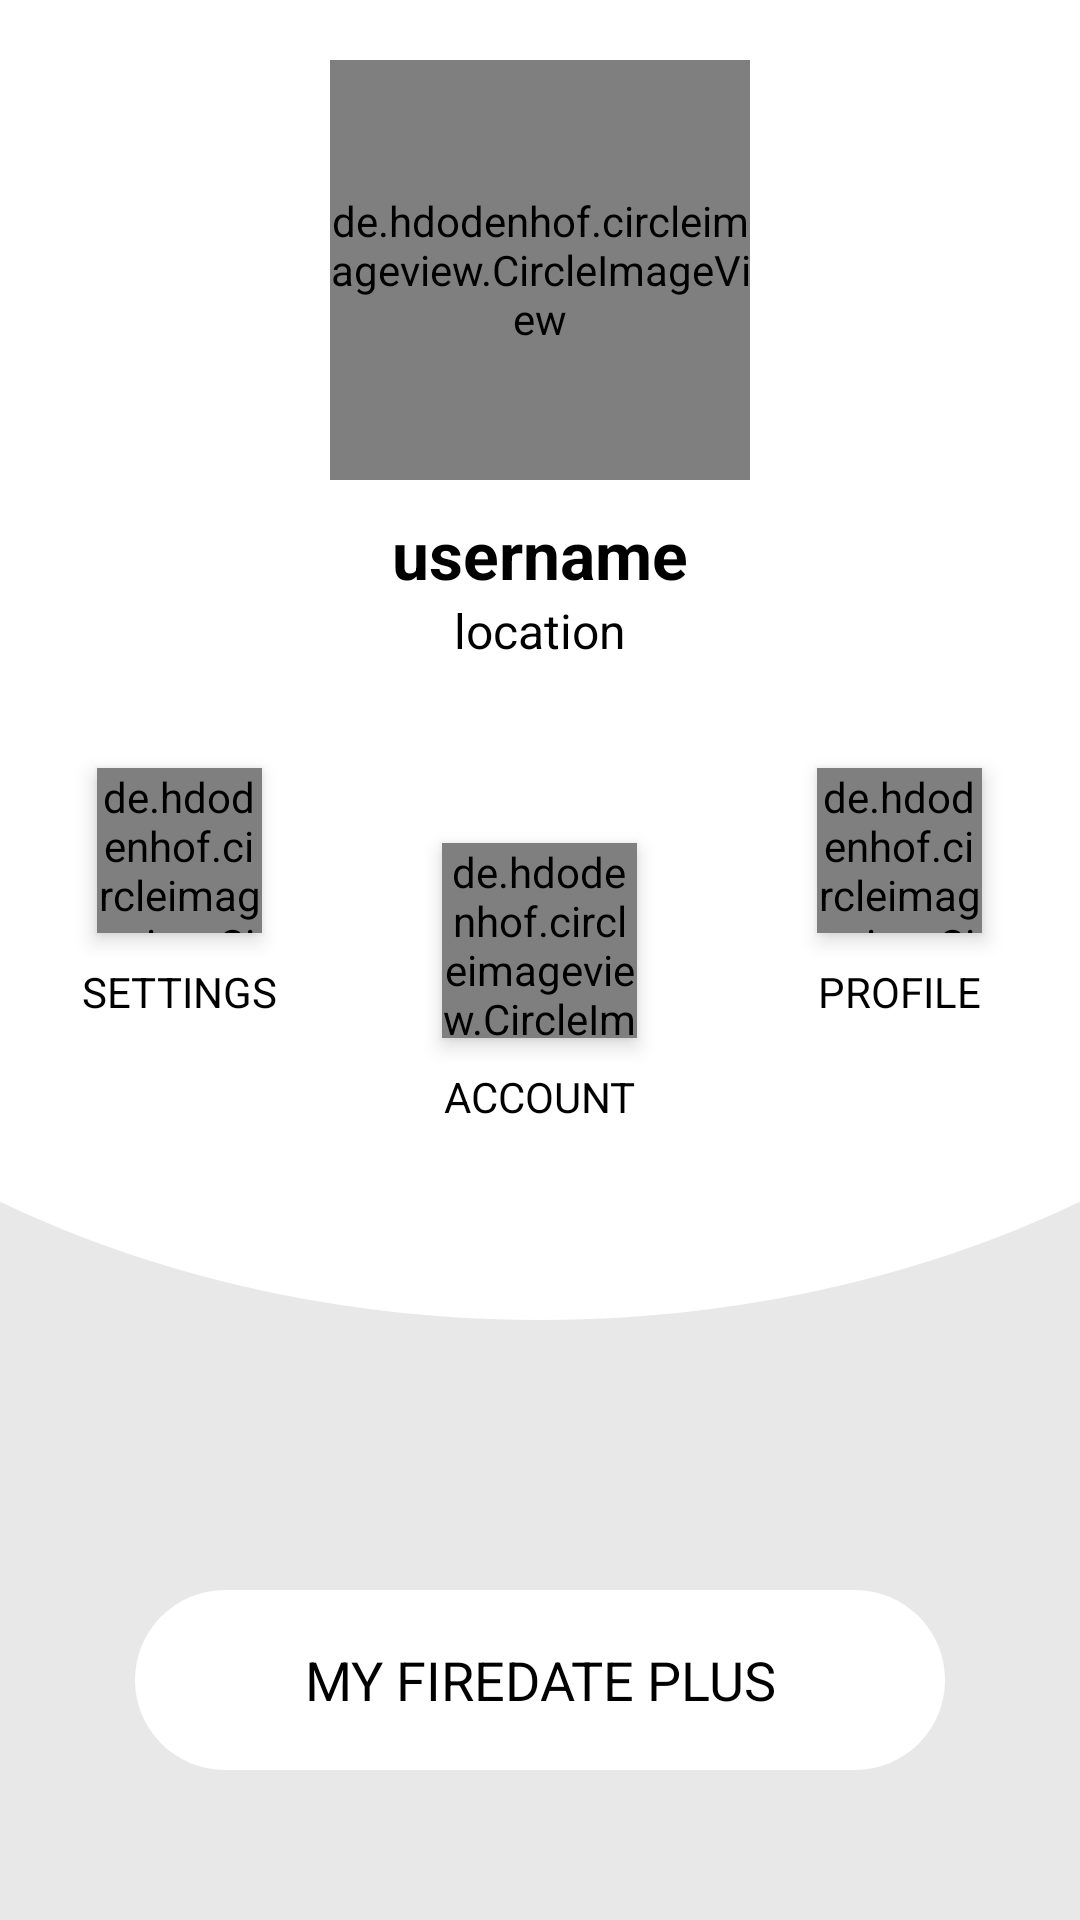

Layout XML and referenced resources for this Android screen:
<!-- AndroidManifest.xml: application theme AppTheme -->
<!-- res/layout/profile_fragment.xml -->
<?xml version="1.0" encoding="utf-8"?>
<LinearLayout xmlns:android="http://schemas.android.com/apk/res/android"
    android:layout_width="match_parent"
    android:layout_height="match_parent"
    android:background="@color/colorGrey"
    android:orientation="vertical">

    <LinearLayout
        android:layout_width="match_parent"
        android:layout_height="match_parent"
        android:background="@drawable/curve"
        android:orientation="vertical">

        <LinearLayout
            android:layout_width="match_parent"
            android:layout_height="match_parent"
            android:orientation="vertical">

            <LinearLayout
                android:layout_width="match_parent"
                android:layout_height="wrap_content"
                android:gravity="center"
                android:orientation="vertical"
                android:paddingLeft="50dp"
                android:paddingTop="20dp"
                android:paddingRight="50dp"
                android:paddingBottom="30dp">


                <de.hdodenhof.circleimageview.CircleImageView
                    android:id="@+id/imageViewProfileTabUsernameImage"
                    android:layout_width="140dp"
                    android:layout_height="140dp"
                    android:layout_marginBottom="10dp"
                    android:scaleType="centerCrop"
                    android:src="@drawable/profile_image" />

                <TextView
                    android:id="@+id/textViewProfileTabUsernameText"
                    android:layout_width="wrap_content"
                    android:layout_height="wrap_content"
                    android:text="username"
                    android:textSize="22sp"
                    android:textStyle="bold" />

                <TextView
                    android:id="@+id/textViewProfileTabLocationText"
                    android:layout_width="wrap_content"
                    android:layout_height="wrap_content"
                    android:text="location"
                    android:textSize="16sp" />

            </LinearLayout>


            <LinearLayout
                android:layout_width="match_parent"
                android:layout_height="wrap_content"
                android:clipChildren="false"
                android:gravity="center_horizontal"
                android:orientation="horizontal"
                android:weightSum="3">

                <LinearLayout
                    android:layout_width="0dp"
                    android:layout_height="wrap_content"
                    android:layout_weight="1"
                    android:gravity="center_horizontal"
                    android:orientation="vertical">

                    <de.hdodenhof.circleimageview.CircleImageView
                        android:id="@+id/imageViewProfileTabSettingsImage"
                        android:layout_width="55dp"
                        android:layout_height="55dp"
                        android:layout_marginTop="5dp"
                        android:layout_marginBottom="10dp"
                        android:elevation="4dp"
                        android:src="@drawable/tab_user_settings" />

                    <TextView
                        android:id="@+id/textViewProfileTabSettingsText"
                        android:layout_width="wrap_content"
                        android:layout_height="wrap_content"
                        android:text="SETTINGS" />


                </LinearLayout>

                <LinearLayout
                    android:layout_width="0dp"
                    android:layout_height="wrap_content"
                    android:layout_marginTop="30dp"
                    android:layout_weight="1"
                    android:gravity="center_horizontal"
                    android:orientation="vertical">

                    <de.hdodenhof.circleimageview.CircleImageView
                        android:id="@+id/imageViewProfileTabAccountImage"
                        android:layout_width="65dp"
                        android:layout_height="65dp"
                        android:layout_marginBottom="10dp"
                        android:elevation="4dp"
                        android:src="@drawable/tab_user_account" />

                    <TextView
                        android:id="@+id/textViewProfileTabAccountText"
                        android:layout_width="wrap_content"
                        android:layout_height="wrap_content"
                        android:text="ACCOUNT" />

                </LinearLayout>

                <LinearLayout
                    android:layout_width="0dp"
                    android:layout_height="wrap_content"
                    android:layout_weight="1"
                    android:gravity="center_horizontal"
                    android:orientation="vertical">

                    <de.hdodenhof.circleimageview.CircleImageView
                        android:id="@+id/imageViewProfileTabPrivacyImage"
                        android:layout_width="55dp"
                        android:layout_height="55dp"
                        android:layout_marginTop="5dp"
                        android:layout_marginBottom="10dp"
                        android:elevation="4dp"
                        android:src="@drawable/tab_user_profile" />

                    <TextView
                        android:id="@+id/textViewProfileTabPrivacyText"
                        android:layout_width="wrap_content"
                        android:layout_height="wrap_content"
                        android:text="PROFILE" />

                </LinearLayout>


            </LinearLayout>


            <LinearLayout
                android:layout_width="match_parent"
                android:layout_height="wrap_content"
                android:gravity="center_horizontal"
                android:orientation="vertical">

                <RelativeLayout
                    android:layout_width="match_parent"
                    android:layout_height="wrap_content"
                    android:layout_marginBottom="50dp">

                    <TextView
                        android:id="@+id/textViewProfileTabPremiumText"
                        android:layout_width="wrap_content"
                        android:layout_height="wrap_content"
                        android:layout_alignParentBottom="true"
                        android:layout_centerHorizontal="true"
                        android:background="@drawable/oval"
                        android:gravity="center"
                        android:text="MY FIREDATE PLUS"
                        android:textSize="18sp" />

                </RelativeLayout>


            </LinearLayout>


        </LinearLayout>
    </LinearLayout>

</LinearLayout>
<!-- resources referenced by this layout -->
<resources>
  <color name="colorGrey">#e8e8e8</color>
  <!-- drawable curve (drawable) -->
  <?xml version="1.0" encoding="utf-8"?>
  <layer-list xmlns:android="http://schemas.android.com/apk/res/android">
      <item
          android:bottom="200dp"
          android:left="-160dp"
          android:right="-160dp"
          android:top="-80dp">
          <shape android:shape="oval">
              <solid android:color="@color/colorPrimary"/>
          </shape>
      </item>
  </layer-list>
  <!-- drawable oval (drawable) -->
  <?xml version="1.0" encoding="utf-8"?>
  <shape xmlns:android="http://schemas.android.com/apk/res/android"
      android:shape="rectangle" >
  
      <corners
          android:bottomLeftRadius="30dp"
          android:bottomRightRadius="30dp"
          android:radius="60dp"
          android:topLeftRadius="30dp"
          android:topRightRadius="30dp" />
  
      <solid android:color="@color/colorWhite" />
  
      <padding
          android:bottom="0dp"
          android:left="0dp"
          android:right="0dp"
          android:top="0dp" />
  
      <size
          android:height="60dp"
          android:width="270dp" />
  
  </shape>
  <!-- drawable tab_user_account: png bitmap (drawable, 16402 bytes) -->
  <!-- drawable tab_user_profile: png bitmap (drawable, 11019 bytes) -->
  <!-- drawable tab_user_settings: png bitmap (drawable, 6768 bytes) -->
  <style name="AppTheme" parent="Theme.AppCompat.Light.NoActionBar">
          
          <item name="colorPrimary">@color/colorPrimary</item>
          <item name="colorPrimaryDark">@color/colorPrimaryDark</item>
          <item name="colorAccent">@color/colorPrimaryDark</item>
          <item name="android:textColor">@color/colorBlack</item>
      </style>
  <color name="colorPrimary">#fff</color>
  <color name="colorWhite">#fff</color>
  <color name="colorPrimaryDark">#ad1457</color>
  <color name="colorBlack">#000000</color>
</resources>
